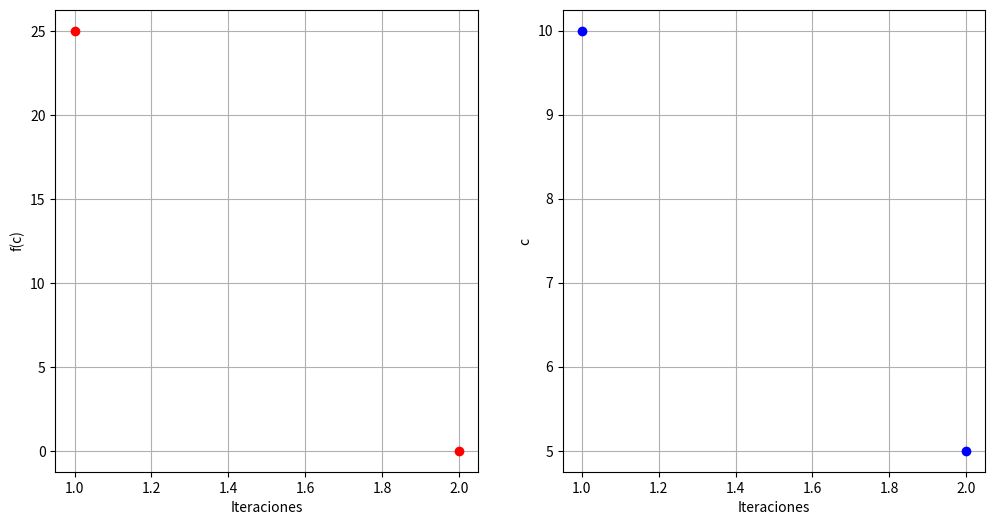

Recreate this plot in Python.
# Optimización de una función lineal por el metodo de Newton-Rapson


import sympy
import numpy as np
import matplotlib.pyplot as plt

def newton_rapson(f:str, x0:float, epsilon:float, n:int) -> list:
    """
    Metodo de Newton-Rapson para optimizar una función
    :param f: funcion a evaluar
    :param x0: valor inicial
    :param epsilon: tolerancia
    :param n: numero maximo de iteraciones
    :return: lista de arrays con el registro de iteraciones [n-iteración, x_n, f(x_n), f'(x_n)]
    """
    registro = []
    x = sympy.Symbol('x')
    # definición de la función y sus derivadas
    f = sympy.sympify(f)
    d1f = sympy.diff(f, x)
    d2f = sympy.diff(d1f, x)
    # lambdify para convertir la función simbólica en una función numérica
    f = sympy.lambdify(x, f)
    d1f= sympy.lambdify(x, d1f)
    d2f= sympy.lambdify(x, d2f)
    i = 1
    while i <= n: #condición sobre numero máximo de iteraciones
        registro.append([i, x0, f(x0), d1f(x0)]) #registro de iteraciones
        x1 = x0 - d1f(x0)/d2f(x0)
        if abs(x1 - x0) < epsilon: #prueba de convergencia
            return registro
        x0 = x1
        i += 1
    return registro


f= '(x-5)**2'
x0 = 10
epsilon = 0.1
n = 100
registro=newton_rapson(f, x0, epsilon, n)
for i in registro:
    print("iteracion ", i[0], " x: ", i[1], " f(x): ", i[2], " f'(x): ", i[3])

#imprimir función
fig, (ax1, ax2) = plt.subplots(1, 2, figsize=(12, 6))

# Grafica de la convergencia de la función a optimizar
for element in registro:
    ax1.plot(element[0], element[2], 'ro', label="f'(c)")
ax1.set_xlabel('Iteraciones')
ax1.set_ylabel('f(c)')
ax1.grid()
# ax1.legend()

# Grafica de la convergencia del valor del punto medio
for element in registro:
    ax2.plot(element[0], element[1], 'bo', label='c')
ax2.set_xlabel('Iteraciones')
ax2.set_ylabel('c')
ax2.grid()
# ax2.legend()
plt.show()
